Labelled photos from "Dataset 2", an image-classification folder in fanweiying/Symmetry-recognition. The possible labels are: 10-fold symmetry order, 12-fold symmetry order, 14-fold symmetry order, 16-fold symmetry order, 18-fold symmetry order, 20-fold symmetry order, 2-fold symmetry order, 3-fold symmetry order, 4-fold symmetry order, 5-fold symmetry order, 6-fold symmetry order, 7-fold symmetry order, 8-fold symmetry order, 9-fold symmetry order.

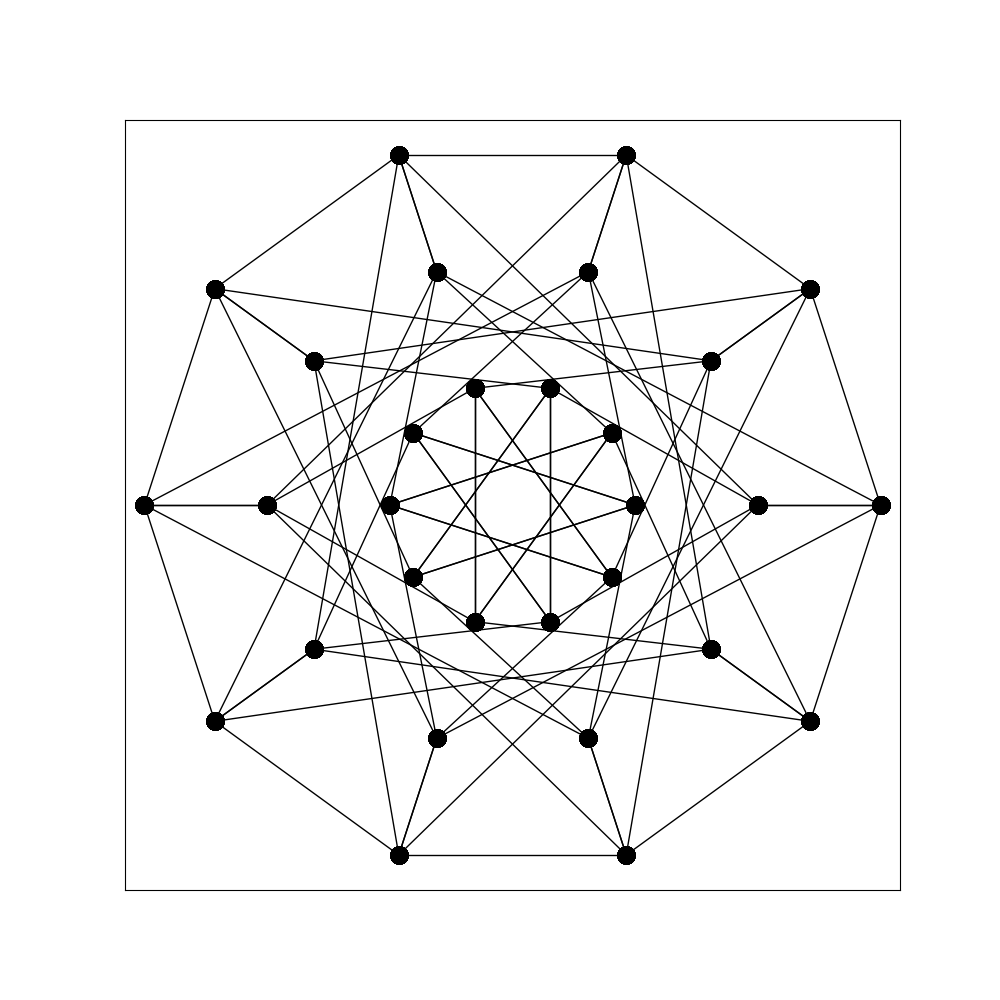
Label: 20-fold symmetry order

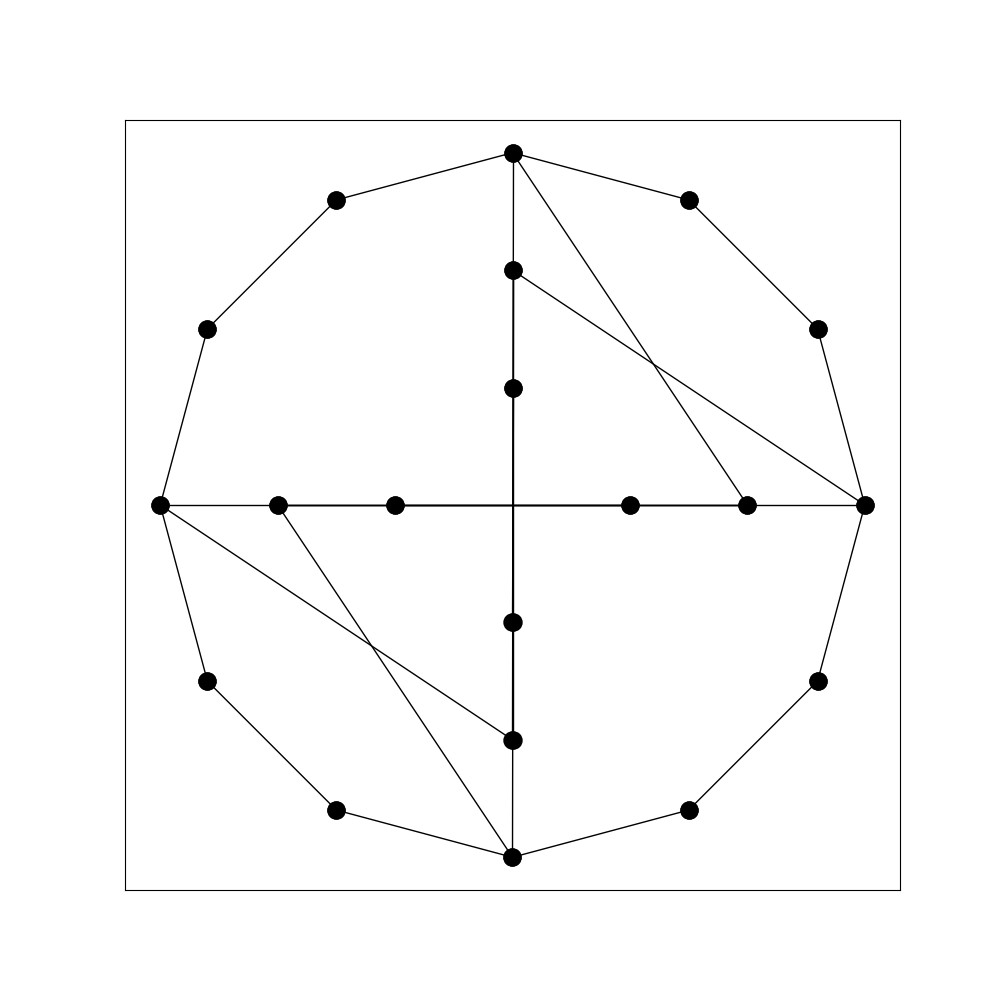
Label: 4-fold symmetry order

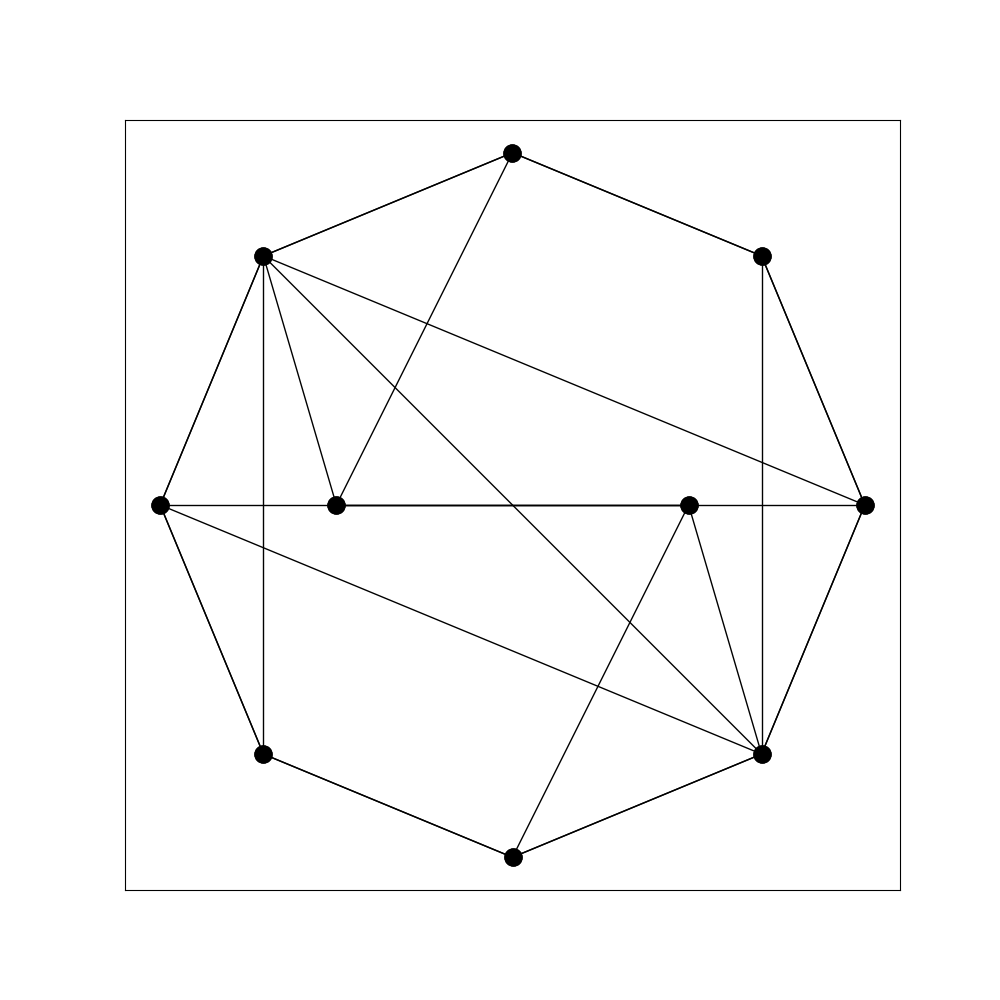
Label: 2-fold symmetry order

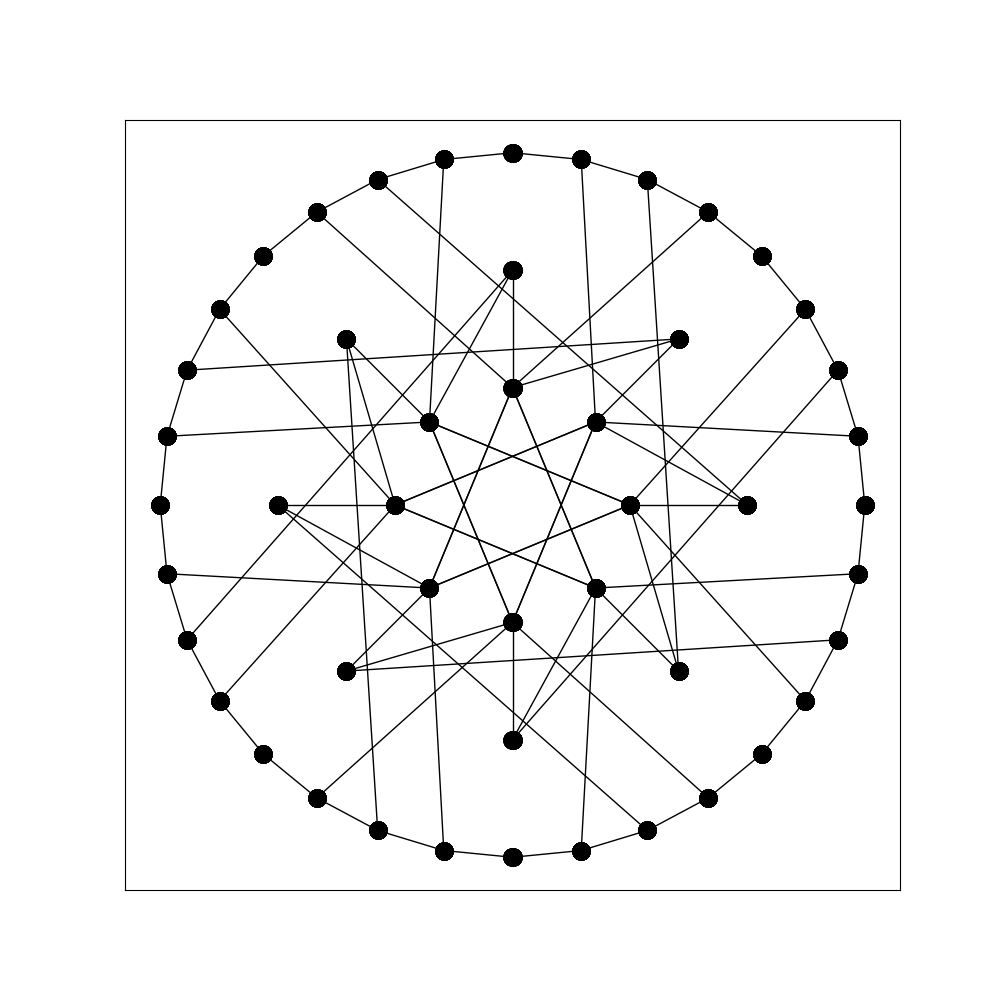
Label: 8-fold symmetry order

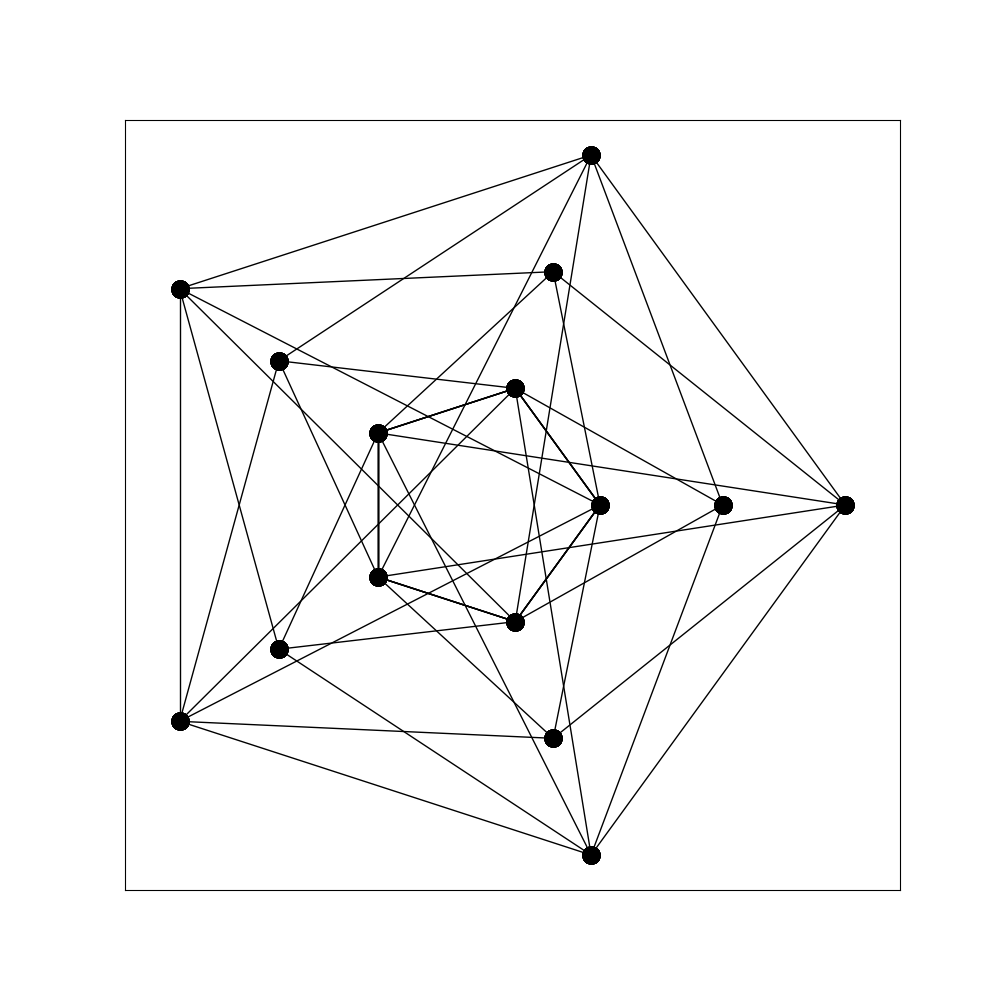
Label: 10-fold symmetry order

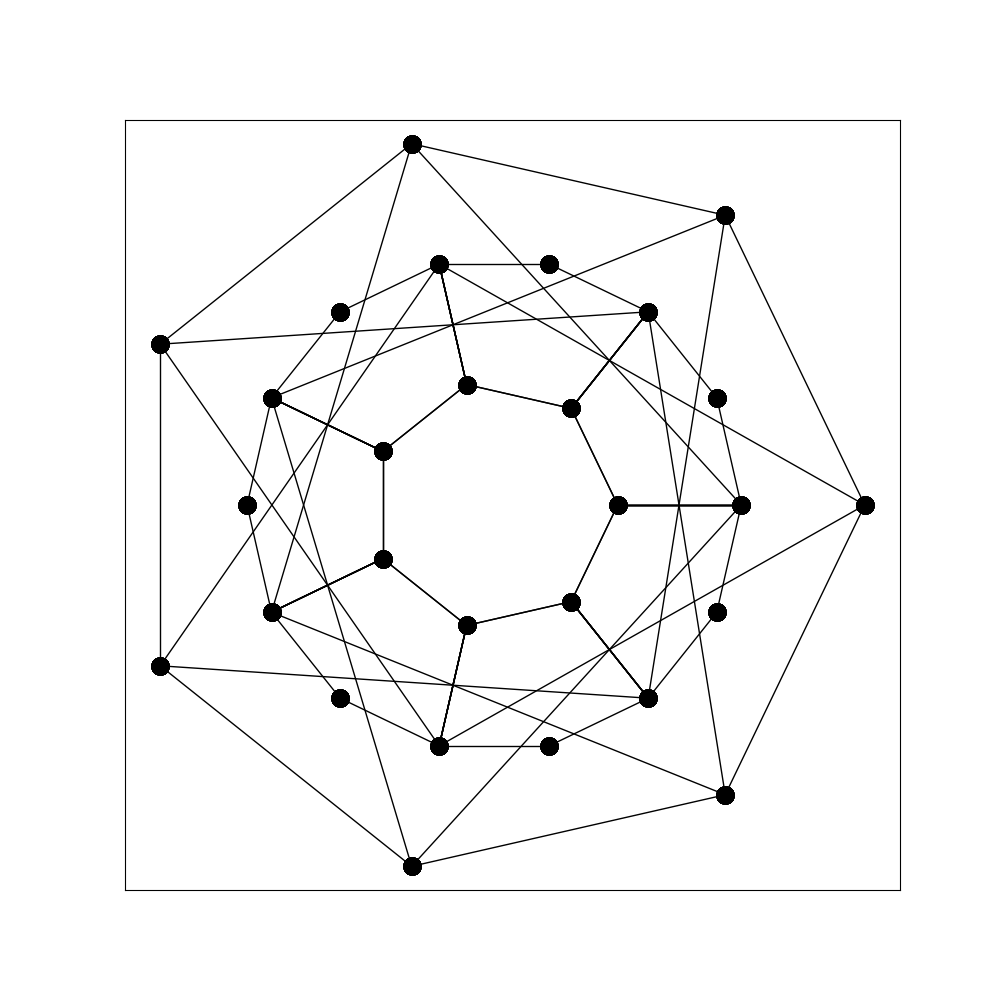
Label: 14-fold symmetry order
